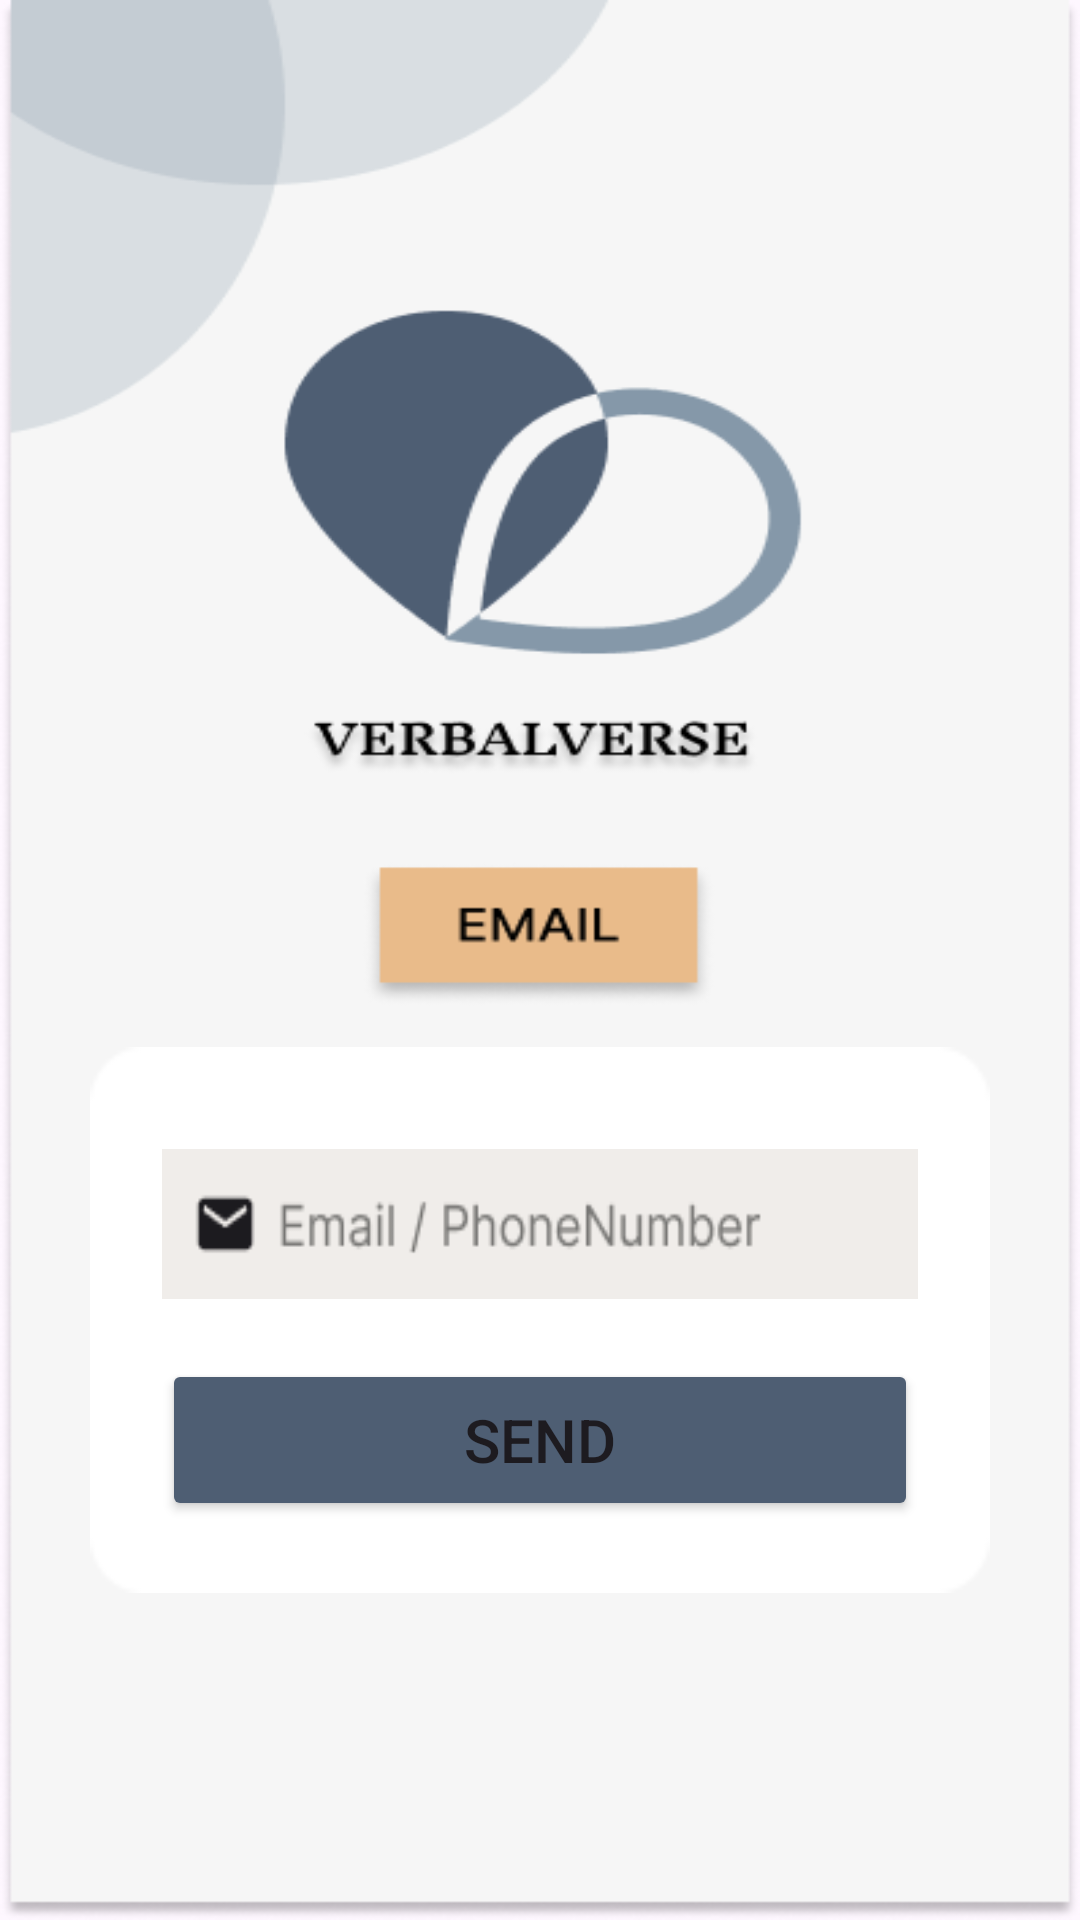

Write the Android layout XML for this screen, with the resource values it uses.
<!-- AndroidManifest.xml: application theme Theme.VerbalVerse -->
<!-- res/layout/activity_email.xml -->
<?xml version="1.0" encoding="utf-8"?>
<LinearLayout xmlns:android="http://schemas.android.com/apk/res/android"
    xmlns:app="http://schemas.android.com/apk/res-auto"
    xmlns:tools="http://schemas.android.com/tools"
    android:layout_width="match_parent"
    android:layout_height="match_parent"
    android:gravity="center"
    android:background="@drawable/page_email"
    tools:context=".Email">

    <LinearLayout
        android:layout_width="match_parent"
        android:layout_height="wrap_content"
        android:background="@drawable/bogoc"
        android:orientation="vertical"
        android:layout_gravity="center_vertical"
        android:layout_marginTop="120dp"
        android:layout_marginLeft="30dp"
        android:layout_marginRight="30dp"
        android:padding="24dp">

        <EditText
            android:layout_width="match_parent"
            android:layout_height="50dp"
            android:background="@drawable/email"
            android:drawablePadding="8dp"
            android:layout_marginTop="10dp"/>

        <Button
            android:layout_width="match_parent"
            android:layout_height="54dp"
            android:layout_marginTop="20dp"
            android:backgroundTint="@color/xanhdam"
            android:text="SEND"
            android:textSize="20dp"/>
    </LinearLayout>


</LinearLayout>
<!-- resources referenced by this layout -->
<resources>
  <color name="xanhdam">#4E5E73</color>
  <!-- drawable bogoc: png bitmap (drawable, 873 bytes) -->
  <!-- drawable email: png bitmap (drawable, 3349 bytes) -->
  <!-- drawable page_email: png bitmap (drawable, 29355 bytes) -->
  <style name="Theme.VerbalVerse" parent="Base.Theme.VerbalVerse" />
  <style name="Base.Theme.VerbalVerse" parent="Theme.Material3.DayNight.NoActionBar">
          
          
      </style>
</resources>
